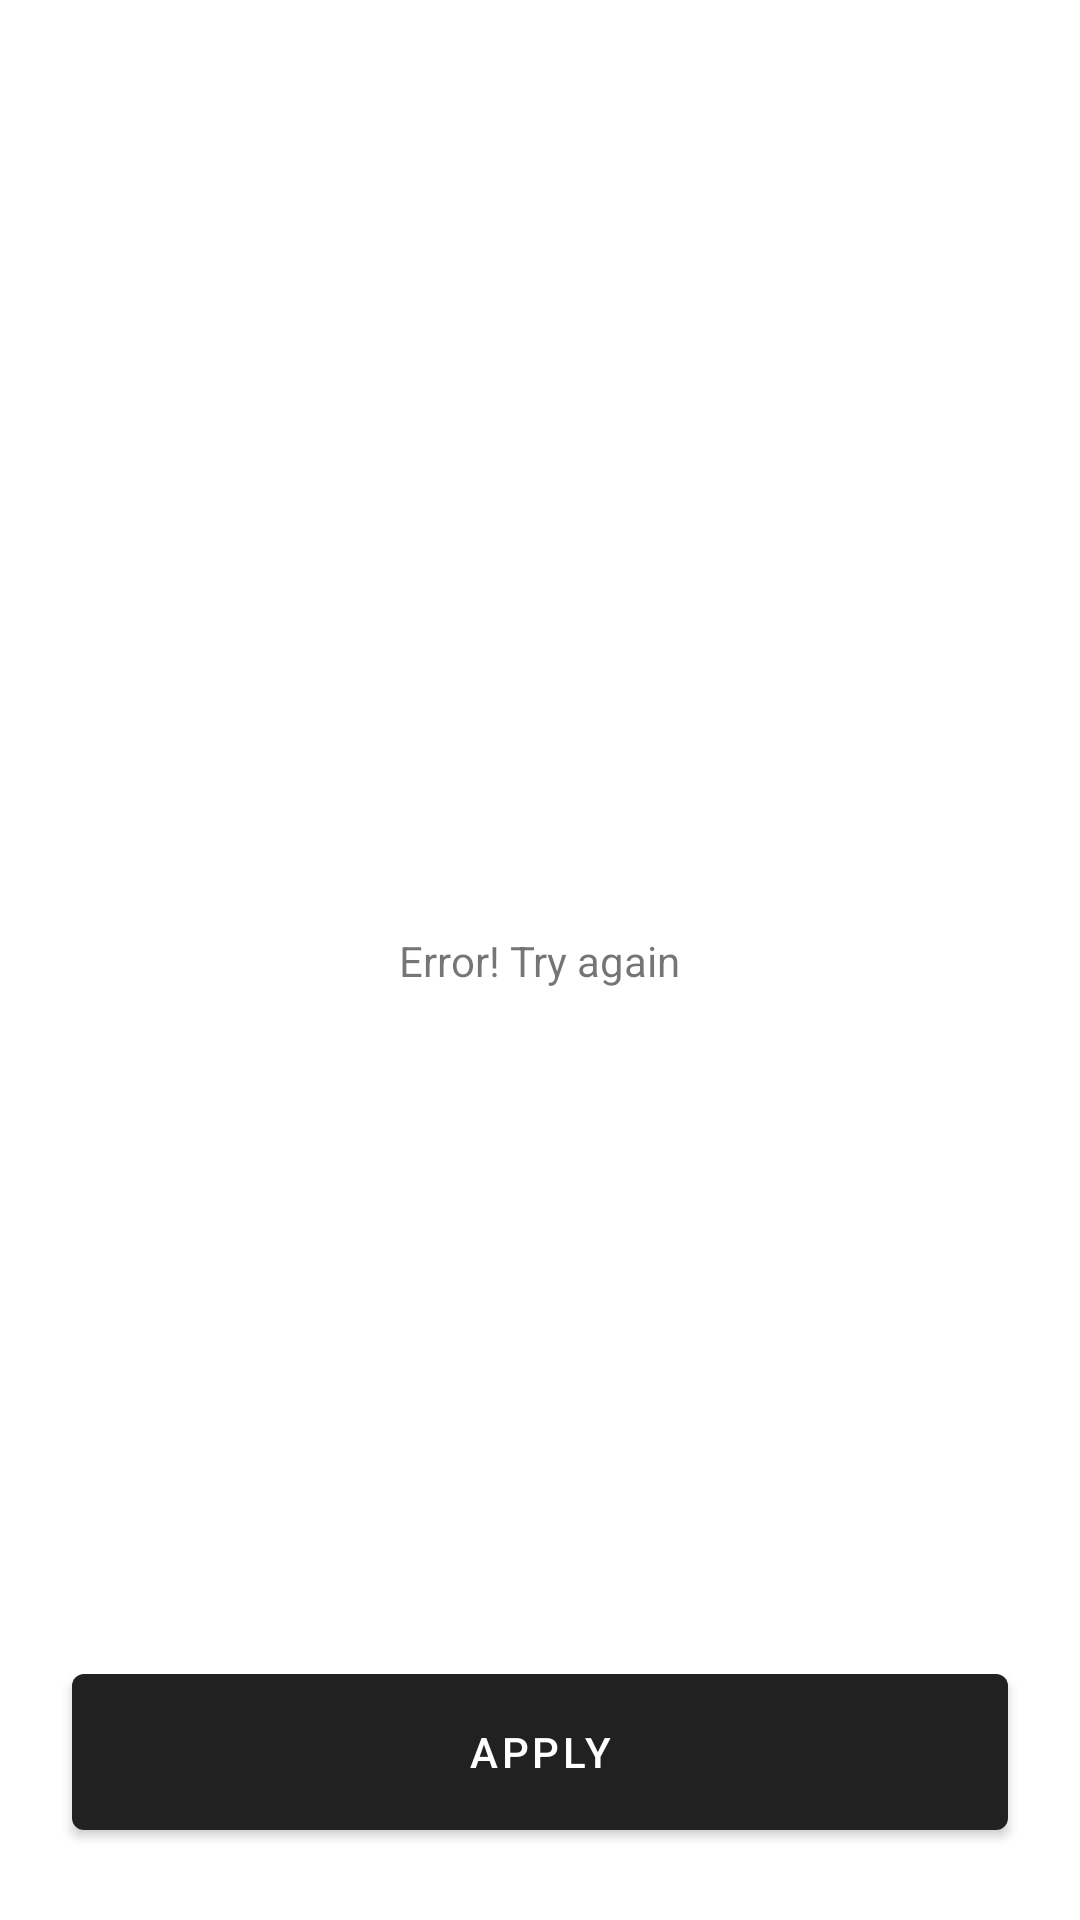

Produce the Android XML layout that renders to this screen, including the resource entries it uses.
<!-- AndroidManifest.xml: application theme Theme.QuoTable -->
<!-- res/layout/fragment_author.xml -->
<?xml version="1.0" encoding="utf-8"?>
<layout xmlns:android="http://schemas.android.com/apk/res/android"
    xmlns:app="http://schemas.android.com/apk/res-auto"
    xmlns:tools="http://schemas.android.com/tools">

    <androidx.constraintlayout.widget.ConstraintLayout
        android:layout_width="match_parent"
        android:layout_height="match_parent"
        android:padding="8dp">

        <ProgressBar
            android:id="@+id/authorLoading"
            android:layout_width="wrap_content"
            android:layout_height="wrap_content"
            app:layout_constraintBottom_toBottomOf="parent"
            app:layout_constraintEnd_toEndOf="parent"
            app:layout_constraintHorizontal_bias="0.5"
            app:layout_constraintStart_toStartOf="parent"
            app:layout_constraintTop_toTopOf="parent" />

        <TextView
            android:id="@+id/authorError"
            android:layout_width="wrap_content"
            android:layout_height="wrap_content"
            android:text="@string/errorMessage"
            app:layout_constraintBottom_toBottomOf="parent"
            app:layout_constraintEnd_toEndOf="parent"
            app:layout_constraintHorizontal_bias="0.5"
            app:layout_constraintStart_toStartOf="parent"
            app:layout_constraintTop_toTopOf="parent" />

        <androidx.recyclerview.widget.RecyclerView
            android:id="@+id/rvAuthor"
            android:layout_width="match_parent"
            android:layout_height="0dp"
            android:layout_marginTop="10dp"
            android:layout_marginBottom="10dp"
            app:layout_constraintBottom_toTopOf="@+id/buttonApply"
            app:layout_constraintEnd_toEndOf="parent"
            app:layout_constraintStart_toStartOf="parent"
            app:layout_constraintTop_toBottomOf="@+id/rvCategory" />

        <androidx.recyclerview.widget.RecyclerView
            android:id="@+id/rvCategory"
            android:layout_width="match_parent"
            android:layout_height="50dp"
            app:layout_constraintEnd_toEndOf="parent"
            app:layout_constraintStart_toStartOf="parent"
            app:layout_constraintTop_toTopOf="parent" />

        <TextView
            android:id="@+id/searchResult"
            android:layout_width="wrap_content"
            android:layout_height="wrap_content"
            android:text="@string/no_results"
            android:textAlignment="center"
            android:textAllCaps="true"
            android:textSize="24sp"
            android:visibility="gone"
            app:layout_constraintBottom_toBottomOf="parent"
            app:layout_constraintEnd_toEndOf="parent"
            app:layout_constraintHorizontal_bias="0.5"
            app:layout_constraintStart_toStartOf="parent"
            app:layout_constraintTop_toTopOf="parent" />

        <Button
            android:id="@+id/buttonApply"
            android:layout_width="match_parent"
            android:layout_height="64dp"
            android:layout_margin="16dp"
            android:layout_marginBottom="10dp"
            android:text="Apply"
            app:layout_constraintBottom_toBottomOf="parent"
            app:layout_constraintEnd_toEndOf="parent"
            app:layout_constraintHorizontal_bias="0.5"
            app:layout_constraintStart_toStartOf="parent" />

    </androidx.constraintlayout.widget.ConstraintLayout>

</layout>
<!-- resources referenced by this layout -->
<resources>
  <string name="errorMessage">Error! Try again</string>
  <string name="no_results">No results were found for your search crıterıa!</string>
  <style name="Theme.QuoTable" parent="Theme.MaterialComponents.DayNight.DarkActionBar">
          
          <item name="colorPrimary">@color/charcoal</item>
          <item name="colorPrimaryVariant">@color/black</item>
          <item name="colorOnPrimary">@color/white</item>
          
          <item name="colorSecondary">@color/cyan</item>
          <item name="colorSecondaryVariant">@color/cyanDark</item>
          <item name="colorOnSecondary">@color/black</item>
          
          <item name="android:statusBarColor">?attr/colorPrimaryVariant</item>
          
  
      </style>
  <color name="charcoal">#FF212121</color>
  <color name="black">#FF000000</color>
  <color name="white">#FFFFFFFF</color>
  <color name="cyan">#FF00BCD4</color>
  <color name="cyanDark">#FF0097A7</color>
</resources>
